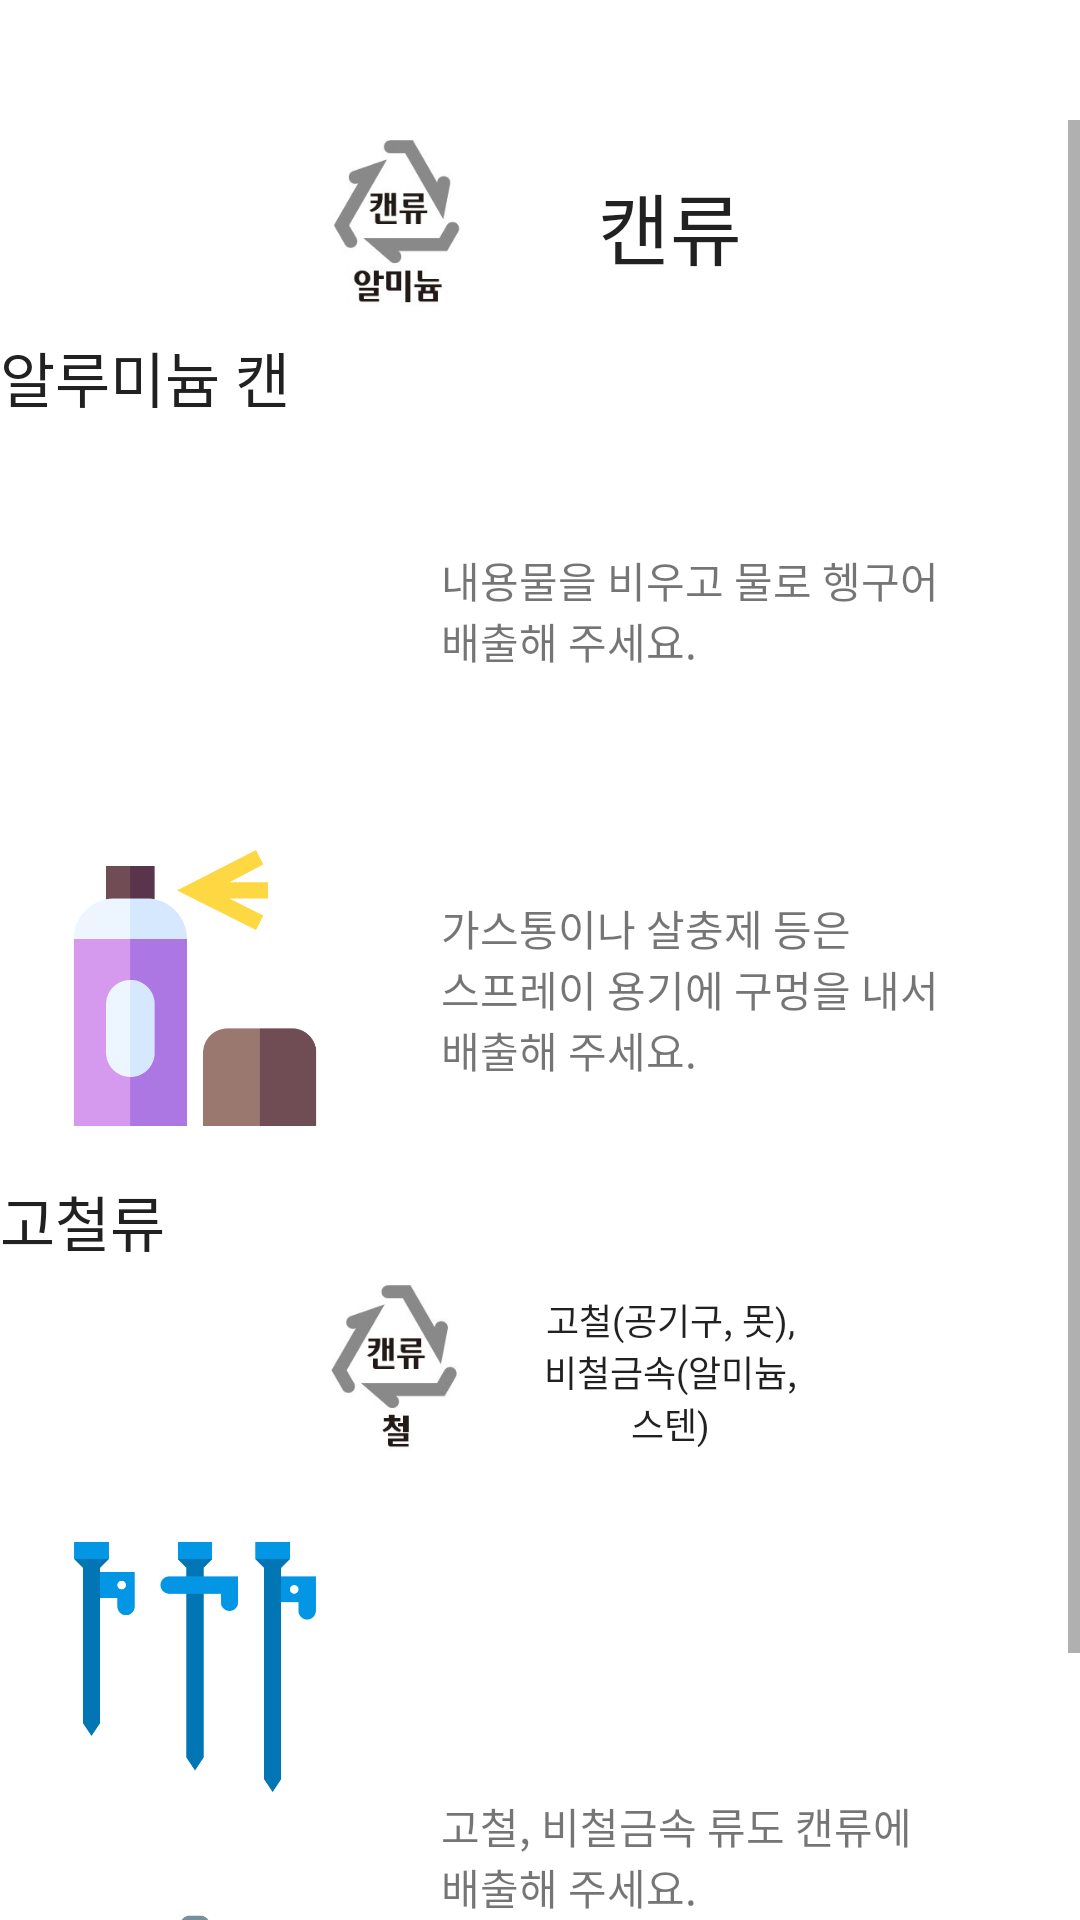

Produce the Android XML layout that renders to this screen, including the resource entries it uses.
<!-- AndroidManifest.xml: application theme Theme.ReGardeningtest -->
<!-- res/layout/activity_iron.xml -->
<?xml version="1.0" encoding="utf-8"?>
<LinearLayout xmlns:app="http://schemas.android.com/apk/res-auto"
    xmlns:tools="http://schemas.android.com/tools"
    android:layout_height="match_parent"
    android:layout_width="match_parent"
    xmlns:android="http://schemas.android.com/apk/res/android"
    android:layout_marginStart="30dp"
    android:layout_marginTop="30dp"
    android:layout_marginEnd="30dp"
    android:layout_marginBottom="30dp"
    android:orientation="vertical">

    <ImageButton
        android:id="@+id/back"
        android:layout_width="40dp"
        android:layout_height="40dp"
        android:width="50dp"
        android:height="50dp"
        android:background="#00ff0000"
        android:src="@drawable/back_arrow"
        android:scaleType="centerInside"/>

    <ScrollView
        android:layout_width="match_parent"
    android:layout_height="match_parent"
    tools:context=".iron">

    <LinearLayout
        android:layout_width="match_parent"
        android:layout_height="wrap_content"
        android:orientation="vertical"
        android:fillViewport="true">


        <androidx.constraintlayout.widget.ConstraintLayout
            android:layout_width="match_parent"
            android:layout_height="match_parent">

            <LinearLayout
                android:layout_width="182dp"
                android:layout_height="match_parent"
                android:orientation="horizontal"
                app:layout_constraintBottom_toBottomOf="parent"
                app:layout_constraintEnd_toEndOf="parent"
                app:layout_constraintStart_toStartOf="parent"
                app:layout_constraintTop_toTopOf="parent">

                <ImageView
                    android:id="@+id/iron"
                    android:layout_width="87dp"
                    android:layout_height="71dp"
                    app:srcCompat="@drawable/iron_al" />

                <LinearLayout
                    android:layout_width="match_parent"
                    android:layout_height="match_parent">

                    <TextView
                        android:id="@+id/iron_3"
                        android:layout_width="match_parent"
                        android:layout_height="match_parent"
                        android:text="캔류"
                        android:textAppearance="@style/TextAppearance.AppCompat.Large"
                        android:textSize="26sp"
                        android:gravity="center"/>
                </LinearLayout>
            </LinearLayout>
        </androidx.constraintlayout.widget.ConstraintLayout>

        <TextView
            android:id="@+id/iron_1"
            android:layout_width="match_parent"
            android:layout_height="wrap_content"
            android:text="알루미늄 캔"
            android:textAppearance="@style/TextAppearance.AppCompat.Large"
            android:textSize="20sp" />

        <LinearLayout
            android:layout_width="match_parent"
            android:layout_height="match_parent">

            <ImageView
                android:id="@+id/imageView"
                android:layout_width="96dp"
                android:layout_height="92dp"
                android:layout_margin="17dp"
                app:srcCompat="@drawable/can" />

            <androidx.constraintlayout.widget.ConstraintLayout
                android:layout_width="match_parent"
                android:layout_height="match_parent">

                <TextView
                    android:id="@+id/plastic_explaneation"
                    android:layout_width="match_parent"
                    android:layout_height="wrap_content"
                    android:layout_margin="17dp"
                    android:text="내용물을 비우고 물로 헹구어
                                  배출해 주세요."
                    android:textSize="14sp"
                    app:layout_constraintBottom_toBottomOf="parent"
                    app:layout_constraintTop_toTopOf="parent"
                    tools:layout_editor_absoluteX="18dp" />
            </androidx.constraintlayout.widget.ConstraintLayout>
        </LinearLayout>

        <LinearLayout
            android:layout_width="match_parent"
            android:layout_height="match_parent">

            <ImageView
                android:id="@+id/imageView2"
                android:layout_width="96dp"
                android:layout_height="92dp"
                android:layout_margin="17dp"
                app:srcCompat="@drawable/spray" />

            <androidx.constraintlayout.widget.ConstraintLayout
                android:layout_width="match_parent"
                android:layout_height="match_parent">

                <TextView
                    android:id="@+id/plastic_explaneation2"
                    android:layout_width="match_parent"
                    android:layout_height="wrap_content"
                    android:layout_margin="17dp"
                    android:text="가스통이나 살충제 등은
                                  스프레이 용기에 구멍을 내서
                                  배출해 주세요."
                    android:textSize="14sp"
                    app:layout_constraintBottom_toBottomOf="parent"
                    app:layout_constraintTop_toTopOf="parent"
                    tools:layout_editor_absoluteX="18dp" />
            </androidx.constraintlayout.widget.ConstraintLayout>
        </LinearLayout>

        <TextView
            android:id="@+id/iron_2"
            android:layout_width="match_parent"
            android:layout_height="wrap_content"
            android:text="고철류"
            android:textAppearance="@style/TextAppearance.AppCompat.Large"
            android:textSize="20sp" />

        <androidx.constraintlayout.widget.ConstraintLayout
            android:layout_width="match_parent"
            android:layout_height="match_parent">

            <LinearLayout
                android:layout_width="182dp"
                android:layout_height="match_parent"
                android:orientation="horizontal"
                app:layout_constraintBottom_toBottomOf="parent"
                app:layout_constraintEnd_toEndOf="parent"
                app:layout_constraintStart_toStartOf="parent"
                app:layout_constraintTop_toTopOf="parent">

                <ImageView
                    android:id="@+id/iron_4"
                    android:layout_width="87dp"
                    android:layout_height="71dp"
                    app:srcCompat="@drawable/iron" />

                <LinearLayout
                    android:layout_width="match_parent"
                    android:layout_height="match_parent">

                    <TextView
                        android:id="@+id/iron_5"
                        android:layout_width="match_parent"
                        android:layout_height="match_parent"
                        android:text="고철(공기구, 못),
                                      비철금속(알미늄, 스텐)"
                        android:textAppearance="@style/TextAppearance.AppCompat.Large"
                        android:textSize="12sp"
                        android:gravity="center"/>
                </LinearLayout>
            </LinearLayout>
        </androidx.constraintlayout.widget.ConstraintLayout>

        <LinearLayout
            android:layout_width="match_parent"
            android:layout_height="match_parent">
<LinearLayout
    android:layout_width="wrap_content"
    android:layout_height="wrap_content"
    android:orientation="vertical">
            <ImageView
                android:id="@+id/imageView1"
                android:layout_width="96dp"
                android:layout_height="92dp"
                android:layout_margin="17dp"
                app:srcCompat="@drawable/pegs" />
    <ImageView
        android:id="@+id/imageView3"
        android:layout_width="96dp"
        android:layout_height="92dp"
        android:layout_margin="17dp"
        app:srcCompat="@drawable/pot" />
</LinearLayout>
            <androidx.constraintlayout.widget.ConstraintLayout
                android:layout_width="match_parent"
                android:layout_height="match_parent">

                <TextView
                    android:id="@+id/plastic_explaneation3"
                    android:layout_width="match_parent"
                    android:layout_height="wrap_content"
                    android:layout_margin="17dp"
                    android:text="고철, 비철금속 류도 캔류에
                                  배출해 주세요."
                    android:textSize="14sp"
                    app:layout_constraintBottom_toBottomOf="parent"
                    app:layout_constraintTop_toTopOf="parent"
                    tools:layout_editor_absoluteX="18dp" />
            </androidx.constraintlayout.widget.ConstraintLayout>
        </LinearLayout>


    </LinearLayout>
    </ScrollView>
</LinearLayout>
<!-- resources referenced by this layout -->
<resources>
  <!-- drawable iron: png bitmap (drawable, 30318 bytes) -->
  <!-- drawable iron_al: png bitmap (drawable, 32510 bytes) -->
  <!-- drawable pegs: png bitmap (drawable, 5216 bytes) -->
  <!-- drawable pot: png bitmap (drawable, 7995 bytes) -->
  <!-- drawable spray: png bitmap (drawable, 10249 bytes) -->
  <style name="Theme.ReGardeningtest" parent="Theme.MaterialComponents.DayNight.DarkActionBar">
          
          <item name="colorPrimary">@color/purple_500</item>
          <item name="colorPrimaryVariant">@color/purple_700</item>
          <item name="colorOnPrimary">@color/white</item>
          
          <item name="colorSecondary">@color/teal_200</item>
          <item name="colorSecondaryVariant">@color/teal_700</item>
          <item name="colorOnSecondary">@color/black</item>
          
          <item name="android:statusBarColor" tools:targetApi="l">?attr/colorPrimaryVariant</item>
          
      </style>
  <!-- not gathered from this repository: default colours our renderer supplied (Android Studio template values) -->
  <color name="purple_500">#FF6200EE</color>
  <color name="purple_700">#FF3700B3</color>
  <color name="teal_200">#FF03DAC5</color>
  <color name="teal_700">#FF018786</color>
  <color name="black">#FF000000</color>
  <color name="white">#FFFFFFFF</color>
</resources>
